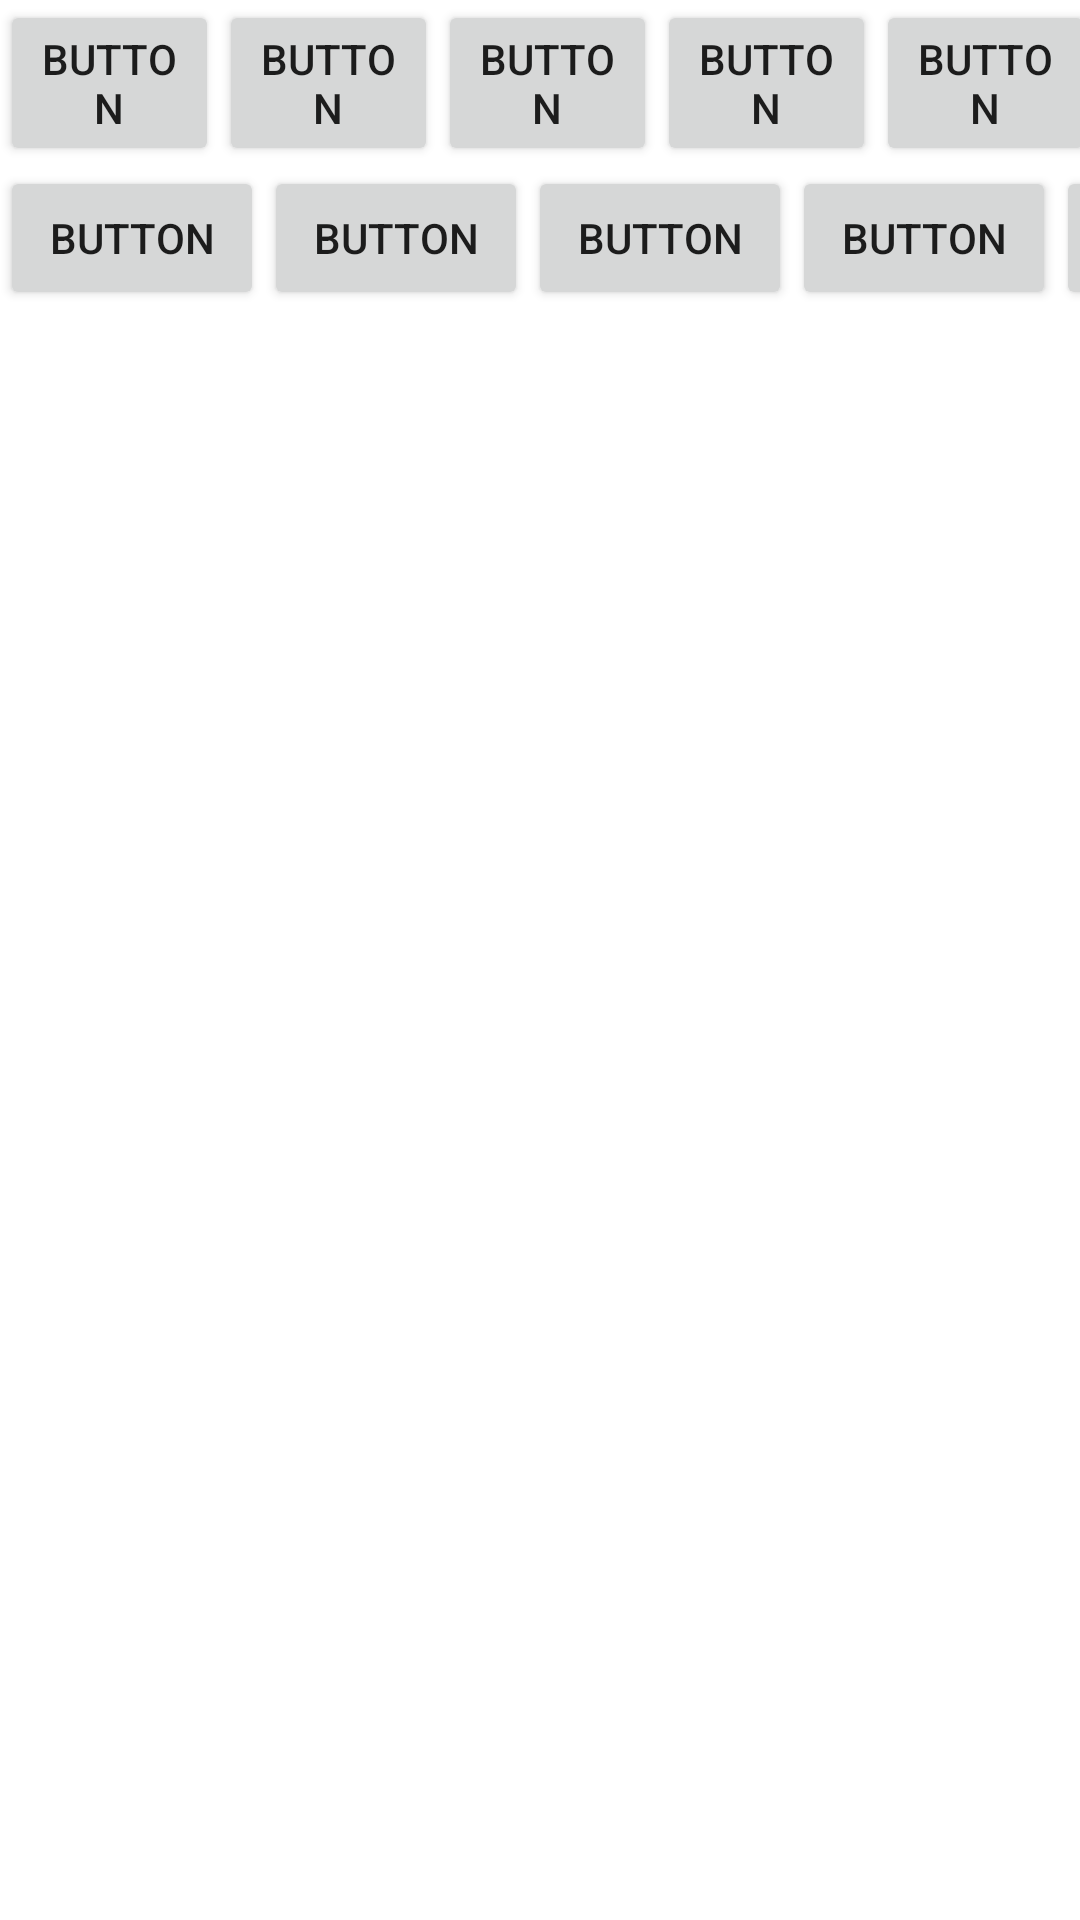

The Android layout XML behind this screen, and the referenced resources:
<!-- AndroidManifest.xml: application theme Theme.MouseRemote -->
<!-- res/layout/activity_key_board.xml -->
<?xml version="1.0" encoding="utf-8"?>
<androidx.constraintlayout.widget.ConstraintLayout xmlns:android="http://schemas.android.com/apk/res/android"
    xmlns:app="http://schemas.android.com/apk/res-auto"
    xmlns:tools="http://schemas.android.com/tools"
    android:layout_width="match_parent"
    android:layout_height="match_parent"
    tools:context=".KeyBoard">

    <LinearLayout
        android:layout_width="729dp"
        android:layout_height="409dp"
        android:orientation="vertical"
        tools:layout_editor_absoluteX="1dp"
        tools:layout_editor_absoluteY="1dp">

        <LinearLayout
            android:layout_width="wrap_content"
            android:layout_height="wrap_content"
            android:orientation="horizontal">

            <Button
                android:id="@+id/button5"
                android:layout_width="wrap_content"
                android:layout_height="wrap_content"
                android:layout_weight="1"
                android:text="Button" />

            <Button
                android:id="@+id/button6"
                android:layout_width="wrap_content"
                android:layout_height="wrap_content"
                android:layout_weight="1"
                android:text="Button" />

            <Button
                android:id="@+id/button7"
                android:layout_width="wrap_content"
                android:layout_height="wrap_content"
                android:layout_weight="1"
                android:text="Button" />

            <Button
                android:id="@+id/button8"
                android:layout_width="wrap_content"
                android:layout_height="wrap_content"
                android:layout_weight="1"
                android:text="Button" />

            <Button
                android:id="@+id/button9"
                android:layout_width="wrap_content"
                android:layout_height="wrap_content"
                android:layout_weight="1"
                android:text="Button" />

            <Button
                android:id="@+id/button10"
                android:layout_width="wrap_content"
                android:layout_height="wrap_content"
                android:layout_weight="1"
                android:text="Button" />

            <Button
                android:id="@+id/button11"
                android:layout_width="wrap_content"
                android:layout_height="wrap_content"
                android:layout_weight="1"
                android:text="Button" />

            <Button
                android:id="@+id/button12"
                android:layout_width="wrap_content"
                android:layout_height="wrap_content"
                android:layout_weight="1"
                android:text="Button" />

            <Button
                android:id="@+id/button19"
                android:layout_width="wrap_content"
                android:layout_height="wrap_content"
                android:layout_weight="1"
                android:text="Button" />

            <Button
                android:id="@+id/button20"
                android:layout_width="wrap_content"
                android:layout_height="wrap_content"
                android:layout_weight="1"
                android:text="Button" />

        </LinearLayout>

        <LinearLayout
            android:layout_width="wrap_content"
            android:layout_height="wrap_content"
            android:orientation="horizontal">

            <Button
                android:id="@+id/button16"
                android:layout_width="wrap_content"
                android:layout_height="wrap_content"
                android:layout_weight="1"
                android:text="Button" />

            <Button
                android:id="@+id/button22"
                android:layout_width="wrap_content"
                android:layout_height="wrap_content"
                android:layout_weight="1"
                android:text="Button" />

            <Button
                android:id="@+id/button17"
                android:layout_width="wrap_content"
                android:layout_height="wrap_content"
                android:layout_weight="1"
                android:text="Button" />

            <Button
                android:id="@+id/button24"
                android:layout_width="wrap_content"
                android:layout_height="wrap_content"
                android:layout_weight="1"
                android:text="Button" />

            <Button
                android:id="@+id/button25"
                android:layout_width="match_parent"
                android:layout_height="wrap_content"
                android:layout_weight="1"
                android:text="Button" />

            <Button
                android:id="@+id/button21"
                android:layout_width="wrap_content"
                android:layout_height="wrap_content"
                android:layout_weight="1"
                android:text="Button" />

            <Button
                android:id="@+id/button23"
                android:layout_width="wrap_content"
                android:layout_height="wrap_content"
                android:layout_weight="1"
                android:text="Button" />

            <Button
                android:id="@+id/button18"
                android:layout_width="wrap_content"
                android:layout_height="wrap_content"
                android:layout_weight="1"
                android:text="Button" />

        </LinearLayout>

    </LinearLayout>
</androidx.constraintlayout.widget.ConstraintLayout>
<!-- resources referenced by this layout -->
<resources>
  <style name="Theme.MouseRemote" parent="Theme.MaterialComponents.DayNight.DarkActionBar">
          
          <item name="colorPrimary">@color/primary_dark</item>
          <item name="colorPrimaryVariant">@color/primary</item>
          <item name="colorOnPrimary">@color/black</item>
          
          <item name="colorSecondary">@color/primary_dark</item>
          <item name="colorSecondaryVariant">@color/primary_dark</item>
          <item name="colorOnSecondary">@color/black</item>
          <item name="android:statusBarColor" tools:targetApi="l">?attr/colorPrimaryVariant</item>
          
          <item name="windowNoTitle">true</item>
          <item name="windowActionBar">false</item>
          <item name="android:windowNoTitle">true</item>
          <item name="android:windowActionBar">false</item>
          <item name="android:windowFullscreen">true</item>
          <item name="android:windowContentOverlay">@null</item>
      </style>
  <color name="primary_dark">#FF018786</color>
  <color name="primary">#FF03DAC5</color>
  <color name="black">#FF000000</color>
</resources>
